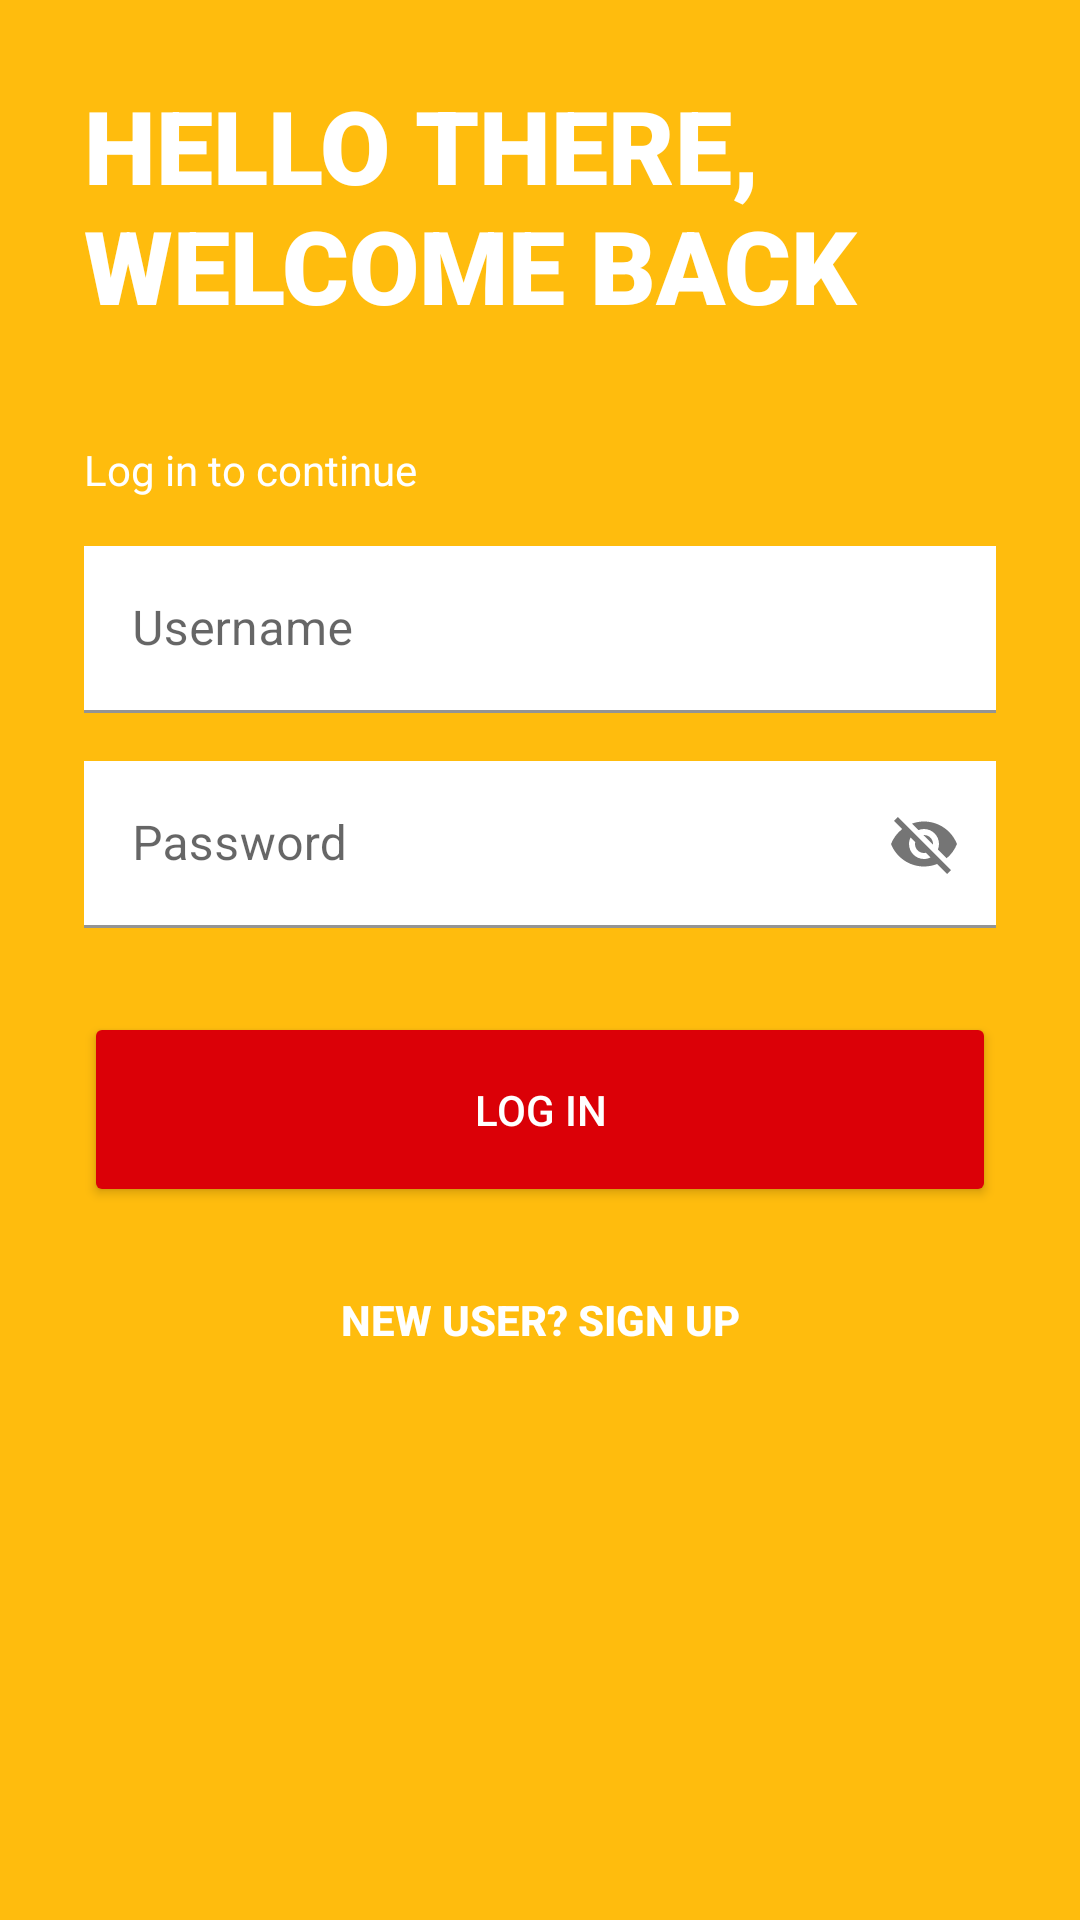

Reconstruct the res/layout file that produces this screen, plus the resources it refers to.
<!-- AndroidManifest.xml: application theme Theme.Fab_Bottom_app_bar -->
<!-- res/layout/login.xml -->
<?xml version="1.0" encoding="utf-8"?>
<androidx.constraintlayout.widget.ConstraintLayout xmlns:android="http://schemas.android.com/apk/res/android"
    xmlns:app="http://schemas.android.com/apk/res-auto"
    xmlns:tools="http://schemas.android.com/tools"
    android:layout_width="match_parent"
    android:layout_height="match_parent"


    android:background="#FFBC0D">

    <ScrollView
        android:layout_width="match_parent"
        android:layout_height="match_parent"
        app:layout_constraintBottom_toBottomOf="parent"
        app:layout_constraintEnd_toEndOf="parent"
        app:layout_constraintStart_toStartOf="parent"
        app:layout_constraintTop_toTopOf="parent">

        <androidx.constraintlayout.widget.ConstraintLayout
            android:layout_width="match_parent"
            android:layout_height="wrap_content">

            <TextView
                android:id="@+id/textView"
                android:layout_width="274dp"
                android:layout_height="81dp"
                android:layout_marginStart="28dp"
                android:layout_marginTop="30dp"
                android:fontFamily="sans-serif-black"
                android:includeFontPadding="false"
                android:text="HELLO THERE, WELCOME BACK"
                android:textColor="#FFFFFF"
                android:textSize="34sp"
                android:textStyle="bold"
                app:layout_constraintStart_toStartOf="parent"
                app:layout_constraintTop_toTopOf="parent" />

            <TextView
                android:id="@+id/textView5"
                android:layout_width="wrap_content"
                android:layout_height="wrap_content"
                android:layout_marginTop="36dp"
                android:text="Log in to continue"
                android:textColor="#FFFFFF"
                app:layout_constraintStart_toStartOf="@+id/textView"
                app:layout_constraintTop_toBottomOf="@+id/textView" />

            <com.google.android.material.textfield.TextInputLayout
                android:id="@+id/usernameTextInputLayout"


                style="@style/ThemeOverlay.Material3.TextInputEditText.OutlinedBox"
                android:layout_width="0dp"
                android:layout_height="wrap_content"
                app:boxCornerRadiusTopEnd="10dp"
                app:boxCornerRadiusTopStart="10dp"
                android:layout_marginTop="16dp"

                android:layout_marginEnd="28dp"
                android:background="#FFFFFF"
                app:boxStrokeColor="#000000"
                app:hintTextColor="#000000"
                app:layout_constraintEnd_toEndOf="parent"
                app:layout_constraintStart_toStartOf="@+id/textView5"
                app:layout_constraintTop_toBottomOf="@+id/textView5">


                <com.google.android.material.textfield.TextInputEditText

                    android:id="@+id/usernm"
                    android:background="#ffffff"
                    android:layout_width="match_parent"
                    android:layout_height="wrap_content"
                    android:hint="Username" />
            </com.google.android.material.textfield.TextInputLayout>

            <com.google.android.material.textfield.TextInputLayout
                android:id="@+id/passwordTextInputLayout"

                style="@style/ThemeOverlay.Material3.TextInputEditText.OutlinedBox"
                android:layout_width="0dp"
                android:layout_height="wrap_content"
                app:boxCornerRadiusTopEnd="10dp"
                app:boxCornerRadiusTopStart="10dp"
                android:layout_marginTop="16dp"
                android:background="#FFFFFF"
                app:boxStrokeColor="#000000"

                app:hintTextColor="#000000"

                app:layout_constraintEnd_toEndOf="@+id/usernameTextInputLayout"
                app:layout_constraintStart_toStartOf="@+id/usernameTextInputLayout"
                app:layout_constraintTop_toBottomOf="@+id/usernameTextInputLayout"
                app:passwordToggleEnabled="true">

                <com.google.android.material.textfield.TextInputEditText
                    android:id="@+id/pass"
                    android:hint="Password"
                    android:background="#ffffff"
                    android:layout_width="match_parent"
                    android:layout_height="wrap_content" />
            </com.google.android.material.textfield.TextInputLayout>

            <Button
                android:id="@+id/button"
                android:layout_width="0dp"
                android:layout_height="65dp"
                android:layout_marginTop="28dp"
                android:backgroundTint="#DB0007"
                android:text="LOG IN"
                android:textColor="#FFFFFF"
                app:cornerRadius="10dp"
                app:layout_constraintEnd_toEndOf="@+id/passwordTextInputLayout"
                app:layout_constraintStart_toStartOf="@+id/passwordTextInputLayout"
                app:layout_constraintTop_toBottomOf="@+id/passwordTextInputLayout" />

            <TextView
                android:id="@+id/newuser1"
                android:layout_width="wrap_content"
                android:layout_height="wrap_content"
                android:layout_marginTop="28dp"
                android:layout_marginBottom="30dp"
                android:fontFamily="sans-serif-medium"
                android:text="NEW USER? SIGN UP"
                android:textColor="#FFFFFF"
                android:textStyle="bold"
                app:layout_constraintBottom_toBottomOf="parent"
                app:layout_constraintEnd_toEndOf="@+id/button"
                app:layout_constraintStart_toStartOf="@+id/button"
                app:layout_constraintTop_toBottomOf="@+id/button" />


        </androidx.constraintlayout.widget.ConstraintLayout>


    </ScrollView>



</androidx.constraintlayout.widget.ConstraintLayout>
<!-- resources referenced by this layout -->
<resources>
  <style name="Theme.Fab_Bottom_app_bar" parent="Theme.MaterialComponents.DayNight.NoActionBar">
          <item name="colorPrimary">#DB0007</item>
          <item name="colorPrimaryVariant">#DB0007</item>
          <item name="colorOnPrimary">#FFF</item>
      </style>
</resources>
